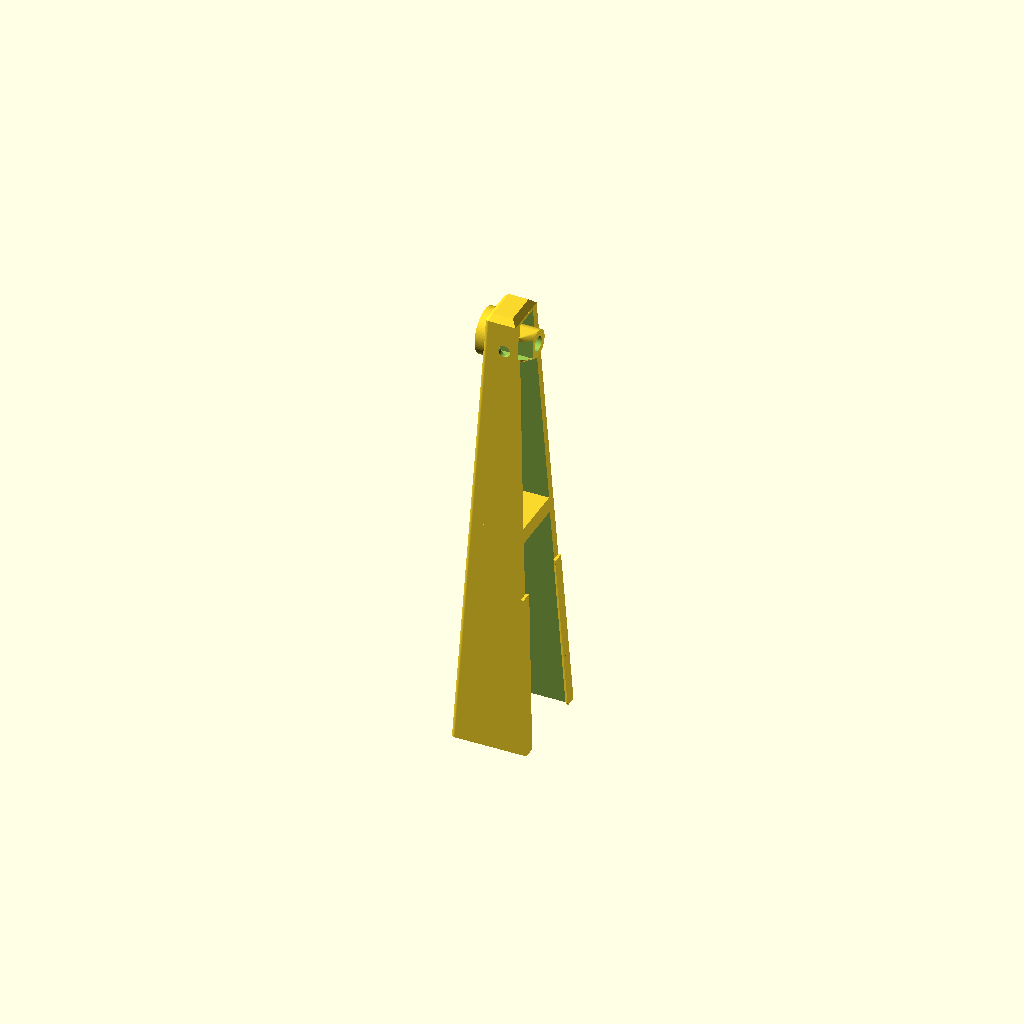
Cell 1 — every parameter at its default value.
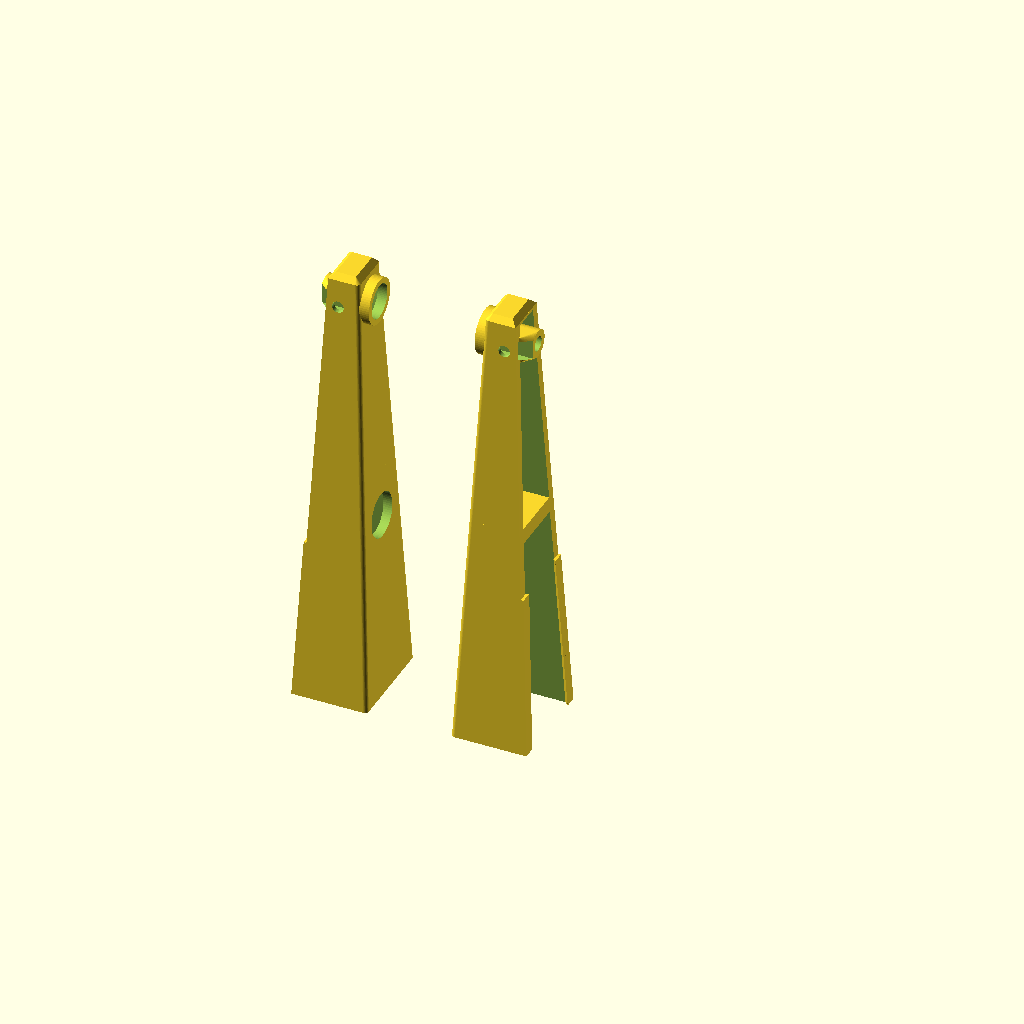
Cell 2 — render_mirrored_piece set to true, the other parameters unchanged.
One fixed orthographic camera (rotation 55°, 0°, 25°; colour scheme Cornfield) for every cell.
The OpenSCAD source (src/pcb-holder-extension.scad):
//==============================================================================
// PCB Holder Extension
//==============================================================================
// Target: Standard PCB holders with ~200x140mm max PCB capacity
// Compatible with:
//   - Noah NH-11E (Amazon B0CY4DRHWK)
//   - Pro's Kit SN-390 (Adafruit 3791)
//
// Function: C-shaped channel that slips onto the arm horizontally from the
//           inner side (toward PCB center). The arm's protruding retainer
//           boss enters through the open outer face. Secured through the
//           original retainer-bolt hole. Extends the arm upward and provides
//           an identical boss + nut pocket at its top so the original
//           spring-loaded PCB bracket and hand screw remount on the extension.
//
// Coordinate system (single piece, "right arm" version):
//   +X = outer side  — OPEN; this is the side the extension slips on from
//   -X = inner side  — closed wall; faces PCB center; carries top boss
//   +Y = front       — closed wall; carries hand-screw through-hole
//   -Y = back        — closed wall; carries hand-screw nut pocket
//   +Z = up          — origin Z = 0 sits at the top face of the arm
//==============================================================================

//==============================================================================
// 1. TARGET HOLDER DIMENSIONS (measured)
//==============================================================================

render_mirrored_piece = false;

// Arm cross-section (tapers linearly bottom -> top over arm_height)
arm_x_bottom = 23.5;   // mm - "front view" width  (left-right, retainer bolt axis)
arm_x_top    = 16;
arm_y_bottom = 30;   // mm - "side view" width   (front-to-back, hand screw axis)
arm_y_top    = 20;
arm_height   = 80;   // mm

// Retainer-bolt hole on the arm
retainer_bolt_hole_d        = 5;     // mm
retainer_bolt_z_from_bottom = 65;    // mm - center of hole, from arm bottom
retainer_boss_od            = 16.5;  // mm - boss OD on the inner side face
retainer_boss_protrude      = 3.5;     // mm - how far the boss sticks toward center

// Hand screw (locks the retainer bolt; threads in from front-or-back face)
hand_screw_thread_d  = 3.85;  // mm - measured at thread crests
hand_screw_nut_af    = 7;     // mm - hex nut, across-flats (M4)
hand_screw_nut_thick = 3.0;   // mm - M4 hex nut typical axial thickness

//==============================================================================
// 2. EXTENSION PARAMETERS
//==============================================================================

extension_height = 80;   // mm - rise above arm top (parameter; tune as needed)
sleeve_depth     = 84;   // mm - how far the sleeve covers the arm from the top
wall_thickness   = 3;    // mm

// Vertical thickness of the sleeve ceiling. Defaults to wall_thickness so
// the ceiling matches the side walls. Increase to lower the ceiling: the
// arm seats deeper into the sleeve, and the lower bolt hole position
// follows automatically (see derived `lower_bolt_z`).
// Example: set to wall_thickness + 2 to lower the ceiling by 2 mm.
sleeve_ceiling_thickness = wall_thickness;   // mm

// Optional manual Z offset for the lower bolt hole, on top of the auto
// position derived from where the arm seats. Positive moves the hole up
// (less negative Z), negative moves it down. Use to fine-tune alignment
// with the actual arm if measurements drift.
lower_bolt_z_tweak = 3.5;   // mm

raise_base_ext_sep_wall = 2.5;

// Trim length of the side walls (+Y, -Y) and the closed -X wall along the
// X axis. Shrinks the outer body width by this amount on the open (+X) side
// only so the -X wall position is preserved and the +X face moves inward.
wall_x_trim      = 3.5;    // mm

// Mirrors original arm: top mounting hole this far below extension top
top_bolt_offset_from_top = 12;

// Boss clearance: hole on the -X wall at lower_bolt_z that lets the arm's
// 15.8 mm boss seat fully through the wall. With wall_thickness < boss
// protrusion, this hole punches all the way through the -X wall.
boss_recess_clearance = -0.45;   // mm - added to OD for slip fit over boss

// Inside boss: cylindrical sleeve on the cavity side of the -X wall around
// the upper bolt hole. Mimics the round wall on the original arm interior —
// reinforces the bolt mount with 3 mm of wall material around the 4 mm hole.
inside_boss_od     = 10;    // mm - OD (3 mm wall around 4 mm bolt hole)
inside_boss_length = 13;     // mm - extent into cavity in +X direction

// Nut holder block: rectangular block adjacent to the inside cyl boss on
// the -Y side. Provides material for the hand-screw nut nook with floor +
// ceiling capture. Overlaps the cylindrical boss so they merge into one
// solid mass.
nut_holder_wall_thickness = 1.5;
nut_holder_x      = inside_boss_length - 4;                                 // mm - X depth into cavity from -X cavity face
nut_holder_y_to   = -6;                                                     // mm - +Y extent (block runs from -Y inner wall to here)
nut_holder_z      = (nut_holder_wall_thickness * 2) + hand_screw_nut_af;    // mm - vertical height (centered on upper_bolt_z)

// Hand-screw nut nook (rectangular slot inside the nut holder block).
// Opens on +X so the nut is loaded through the open outer face during
// assembly. Floor and ceiling within the block capture the nut vertically;
// the slot's -Y wall backs up the nut when the screw is tightened.
nut_nook_x_clear  = 0.5;    // mm - radial clearance past hex AV
nut_nook_y_clear  = 0.2;    // mm - axial clearance past nut thickness
nut_nook_z_clear  = 0.1;    // mm - vertical clearance past hex AF
nut_nook_y_center = -5.5;   // mm - Y of nut center along hand-screw path

// Hand-screw blind hole: enters from -Y, ends just past the bolt axis.
// Does NOT punch through the +Y wall.
hand_screw_blind_overshoot = 0.5;   // mm past bolt axis (into inside boss material)

// External top boss is hollowed into a stubby tube so the PCB bracket's
// round peg can insert into it. Wall thickness is the radial material left
// between the inlet (ID) and the boss OD.
top_boss_wall = 2.1;   // mm - radial wall of the boss tube

// Rounded edges (matches the look of the original arm in the photo):
// - edge_corner_radius rounds the two -X (PCB-facing) vertical edges, the
//   ones running the full sleeve+upper-body height.
// - top_corner_radius adds a chamfer at the very top of the upper body.
// edge_corner_radius must stay smaller than wall_thickness * sqrt(2)/(1+sqrt(2))
// (~1.76 mm at wall_thickness = 3 mm) or the rounded corner cuts past the
// inner cavity wall.
edge_corner_radius = 1.5;   // mm
top_corner_radius  = 2;     // mm

// Top-edge style:
//   false = beveled (single flat chamfer slab — original look)
//   true  = rounded (quarter-circle profile, smooth dome)
// Default: beveled.
use_rounded_top = false;

// Snap-fit lips on the cavity side of the +Y/-Y walls, lower portion of the
// sleeve only. Wedge-shaped: flush with the cavity face at the -X end of
// the wedge, protruding into the cavity by snap_fit_lip at the +X end (the
// open mouth). The +Y/-Y walls flex outward as the arm is pushed past the
// wedge, gripping the arm via interference.
snap_fit_lip      = 1.5;    // mm - inward depth at the lip's +X tip
snap_fit_x_length = 1.5;      // mm - X length of the wedge ramp
snap_fit_z_top    = -25;    // mm - top Z of the lip range (extension coords)

// Wall X extension: where the snap-fit grips are, the +Y and -Y walls
// extend further in the +X direction by this amount, making the walls
// "longer" along X in the snap-fit region. The snap-fit lip wedge follows
// to the new leading edge so the lip is at the extended wall's tip.
snap_fit_wall_x_extend = 1;    // mm - extra X length of the walls in the snap-fit region

//==============================================================================
// 3. TOLERANCES
//==============================================================================

surface_tolerance = 0.0;   // mm - per side, sleeve cavity vs arm
bolt_clearance    = 0.35;  // mm - oversize on bolt through-holes
nut_pocket_depth  = 3;     // mm - hex pocket depth
eps               = 0.01;  // mm - epsilon to avoid coincident faces

//==============================================================================
// 4. RENDER QUALITY
//==============================================================================

$fn = 64;
$fa = 0.5;
$fs = 0.1;

//==============================================================================
// 5. DERIVED DIMENSIONS
//==============================================================================

// Linear interpolation of arm width at a given height (z from arm bottom)
function arm_x_at(z) = arm_x_bottom + (arm_x_top - arm_x_bottom) * z / arm_height;
function arm_y_at(z) = arm_y_bottom + (arm_y_top - arm_y_bottom) * z / arm_height;

// Sleeve inner cavity = arm cross-section + tolerance per side
cavity_x_top = arm_x_top + 2 * surface_tolerance;
cavity_y_top = arm_y_top + 2 * surface_tolerance;
cavity_x_bot = arm_x_at(arm_height - sleeve_depth) + 2 * surface_tolerance;
cavity_y_bot = arm_y_at(arm_height - sleeve_depth) + 2 * surface_tolerance;

// Sleeve outer = cavity + wall on each side
sleeve_x_top = cavity_x_top + 2 * wall_thickness;
sleeve_y_top = cavity_y_top + 2 * wall_thickness;
sleeve_x_bot = cavity_x_bot + 2 * wall_thickness;
sleeve_y_bot = cavity_y_bot + 2 * wall_thickness;

// Upper body continues the arm taper rates above Z = 0.
// Base cavity dimensions match the sleeve cavity at its top (Z = 0) so the
// outer body dimensions match across the sleeve/upper body seam — making
// the exterior continuous (no visible step at Z = 0).
x_taper_rate = (arm_x_bottom - arm_x_top) / arm_height;
y_taper_rate = (arm_y_bottom - arm_y_top) / arm_height;

upper_x_base = arm_x_top + 2 * surface_tolerance;
upper_y_base = arm_y_top + 2 * surface_tolerance;
upper_x_topz = upper_x_base - x_taper_rate * extension_height;
upper_y_topz = upper_y_base - y_taper_rate * extension_height;

upper_outer_x_base = upper_x_base + 2 * wall_thickness;
upper_outer_y_base = upper_y_base + 2 * wall_thickness;
upper_outer_x_topz = upper_x_topz + 2 * wall_thickness;
upper_outer_y_topz = upper_y_topz + 2 * wall_thickness;

// Where the arm's top seats in the sleeve. With a ceiling, the arm stops
// against the underside of the ceiling material at Z = -sleeve_ceiling_thickness.
arm_seat_top_z = -sleeve_ceiling_thickness - raise_base_ext_sep_wall;

// Lower bolt hole Z (in extension coords). The arm's bolt is
// (arm_height - retainer_bolt_z_from_bottom) below the arm's top, so the
// bolt's Z relative to the extension is the seat position minus that offset.
// Add the manual tweak for fine alignment.
lower_bolt_z = arm_seat_top_z
             - (arm_height - retainer_bolt_z_from_bottom)
             + lower_bolt_z_tweak;

// Upper bolt hole Z (mirrors arm geometry, measured from extension top)
upper_bolt_z = extension_height - top_bolt_offset_from_top;

// Upper-section cavity stops wall_thickness below the top to leave a solid
// roof. cap_inner_x/y are the cavity inner dimensions at that capped height.
cavity_top_z = extension_height - wall_thickness;
cap_inner_x  = upper_x_base + (upper_x_topz - upper_x_base) * (cavity_top_z / extension_height);
cap_inner_y  = upper_y_base + (upper_y_topz - upper_y_base) * (cavity_top_z / extension_height);

// Cavity inner dimensions at upper_bolt_z (linear interp from base to cap).
ub_z_frac      = upper_bolt_z / cavity_top_z;
cavity_x_at_ub = upper_x_base + (cap_inner_x - upper_x_base) * ub_z_frac;
cavity_y_at_ub = upper_y_base + (cap_inner_y - upper_y_base) * ub_z_frac + 1;

// Top boss attachment X. Position uses the body's -X face at the TOP of the
// boss's vertical extent (Z = upper_bolt_z + boss_radius), where the upper
// body is narrowest. This guarantees the boss reaches the wall at the top of
// its circle (no gap there); at lower Z the body extends further -X so the
// boss embeds into the wall — a clean union, not a gap.
top_boss_top_z   = upper_bolt_z + retainer_boss_od / 2;
top_boss_x_face  = -(upper_outer_x_base
                     + (upper_outer_x_topz - upper_outer_x_base)
                       * (top_boss_top_z / extension_height)) / 2;

//==============================================================================
// 6. HELPER MODULES
//==============================================================================

// Centered tapered box: hull of two thin centered slabs at z_bot and z_top.
module tapered_box(x_bot, y_bot, x_top, y_top, z_bot, z_top) {
    hull() {
        translate([0, 0, z_bot])
            cube([x_bot, y_bot, eps], center = true);
        translate([0, 0, z_top])
            cube([x_top, y_top, eps], center = true);
    }
}

// Slab of thickness eps with rounded -X corners and sharp +X corners.
// Used as a layer in hull() to build a tapered body whose -X (PCB-facing)
// vertical edges are rounded. The +X side is left sharp because that face
// is open in the C-channel anyway.
module rounded_slab_2d(x, y, r) {
    union() {
        // Main rectangle from -x/2+r to +x/2 in X, full y in Y
        translate([-x/2 + r, -y/2, 0])
            cube([x - r, y, eps]);
        // -X strip between the two rounded corners
        translate([-x/2, -y/2 + r, 0])
            cube([r, y - 2 * r, eps]);
        // Two rounded corners
        translate([-x/2 + r, -y/2 + r, 0])
            cylinder(r = r, h = eps);
        translate([-x/2 + r, +y/2 - r, 0])
            cylinder(r = r, h = eps);
    }
}

// Tapered body with rounded -X vertical edges and an optional top-edge
// treatment. r_corner: vertical-edge radius. r_top: top-edge radius
// (0 = sharp top). The top is either beveled (single flat chamfer) or
// rounded (quarter-circle profile sampled with N slabs hulled together),
// chosen by the global `use_rounded_top` flag.
module rounded_tapered_body(x_bot, y_bot, x_top, y_top, z_bot, z_top,
                            r_corner, r_top = 0) {
    if (r_top > 0) {
        z_round_start = z_top - r_top;
        z_frac        = (z_round_start - z_bot) / (z_top - z_bot);
        x_at_round    = x_bot + (x_top - x_bot) * z_frac;
        y_at_round    = y_bot + (y_top - y_bot) * z_frac;
        union() {
            // Main body up to where the top treatment starts
            hull() {
                translate([0, 0, z_bot])
                    rounded_slab_2d(x_bot, y_bot, r_corner);
                translate([0, 0, z_round_start])
                    rounded_slab_2d(x_at_round, y_at_round, r_corner);
            }
            if (use_rounded_top) {
                // Rounded top cap: quarter-circle profile sampled with N
                // slabs hulled together.
                n_top_samples = 12;
                hull() {
                    for (i = [0 : n_top_samples]) {
                        angle    = (i / n_top_samples) * 90;
                        inset    = r_top * (1 - cos(angle));
                        dz       = r_top * sin(angle);
                        z_sample = z_round_start + dz;
                        x_sample = max(x_at_round - 2 * inset, 2 * r_corner + eps);
                        y_sample = max(y_at_round - 2 * inset, 2 * r_corner + eps);
                        translate([0, 0, z_sample])
                            rounded_slab_2d(x_sample, y_sample, r_corner);
                    }
                }
            } else {
                // Beveled top cap: single flat chamfer slab from the
                // full cross-section at z_round_start to a smaller
                // cross-section at z_top.
                hull() {
                    translate([0, 0, z_round_start])
                        rounded_slab_2d(x_at_round, y_at_round, r_corner);
                    translate([0, 0, z_top])
                        rounded_slab_2d(
                            max(x_at_round - 2 * r_top, 2 * eps),
                            max(y_at_round - 2 * r_top, 2 * eps),
                            max(r_corner - r_top, eps));
                }
            }
        }
    } else {
        hull() {
            translate([0, 0, z_bot])
                rounded_slab_2d(x_bot, y_bot, r_corner);
            translate([0, 0, z_top])
                rounded_slab_2d(x_top, y_top, r_corner);
        }
    }
}

// Hex pocket along +Z, sized across-flats. cylinder($fn=6) is across-vertices,
// so scale by 1/cos(30) to get the desired across-flats dimension.
module hex_pocket(af, depth) {
    cylinder(d = af / cos(30), h = depth, $fn = 6);
}

//==============================================================================
// 7. COMPONENT MODULES
//==============================================================================

// C-shaped tapered channel over the arm top portion.
// Outer hull: Z = -sleeve_depth to Z = 0.
// Inner cavity is hollowed out AND extended outward in +X to remove the
// entire +X wall, leaving three walls (-X, +Y, -Y) plus the closed top cap.
// The arm and its protruding boss enter through the open +X side.
module sleeve_shell() {
    difference() {
        // Outer trimmed by wall_x_trim on the +X side (the open side).
        // Width is reduced and the body shifted -X by half the trim, keeping
        // the -X wall position unchanged. -X vertical edges are rounded.
        translate([-wall_x_trim / 2, 0, 0])
            rounded_tapered_body(sleeve_x_bot - wall_x_trim, sleeve_y_bot,
                                 sleeve_x_top - wall_x_trim, sleeve_y_top,
                                 -sleeve_depth, 0,
                                 edge_corner_radius);
        // Cavity, shifted +X by wall_thickness so it punches the +X wall
        // entirely while leaving the -X wall intact at full thickness.
        // Cavity stops wall_thickness below the top of the sleeve so the
        // top of the sleeve becomes a horizontal ceiling (also acts as the
        // floor for the upper body interior). The arm seats with its top
        // against this ceiling at Z = -wall_thickness.
        translate([wall_thickness, 0, 0])
            tapered_box(cavity_x_bot + 2 * wall_thickness, cavity_y_bot,
                        cavity_x_top + 2 * wall_thickness, cavity_y_top,
                        -sleeve_depth - eps, arm_seat_top_z);
    }
}

// C-shaped tapered post above Z = 0. Same open-on-+X channel as the sleeve,
// extended upward by extension_height. Walls remain on -X, +Y, -Y, plus a
// solid top cap of wall_thickness sealing the top.
module upper_body() {
    difference() {
        // Outer trimmed by wall_x_trim on the +X side (the open side).
        // Same trim+shift pattern as sleeve_shell, preserving -X wall position.
        // -X vertical edges rounded; top edges chamfered.
        translate([-wall_x_trim / 2, 0, 0])
            rounded_tapered_body(upper_outer_x_base - wall_x_trim, upper_outer_y_base,
                                 upper_outer_x_topz - wall_x_trim, upper_outer_y_topz,
                                 0, extension_height,
                                 edge_corner_radius, top_corner_radius);
        // Cavity, open on +X, sealed at the top by wall_thickness.
        translate([wall_thickness, 0, 0])
            tapered_box(upper_x_base + 2 * wall_thickness, upper_y_base,
                        cap_inner_x + 2 * wall_thickness, cap_inner_y,
                        0 - eps, cavity_top_z);
    }
}

// Inside cylindrical boss: round wall around the upper bolt hole on the
// cavity side of the -X wall. Sits coaxial with the bolt hole; will be cut
// open by upper_bolt_hole() to form a sleeve.
module inside_cyl_boss() {
    cavity_x_face = -cavity_x_at_ub / 2;
    translate([cavity_x_face, 0, upper_bolt_z])
        rotate([0, 90, 0])
            cylinder(d = inside_boss_od, h = inside_boss_length);
}

// Nut holder: rectangular block on the -Y side of the inside cyl boss, hosts
// the captive hand-screw nut. Overlaps the cylindrical boss so the two merge.
module nut_holder() {
    cavity_x_face = -cavity_x_at_ub / 2;
    cavity_y_face = -cavity_y_at_ub / 2;
    by_size  = nut_holder_y_to - cavity_y_face;
    bx_center = cavity_x_face + nut_holder_x / 2;
    by_center = ((cavity_y_face + nut_holder_y_to) / 2);
    translate([bx_center, by_center, upper_bolt_z])
        cube([nut_holder_x, by_size, nut_holder_z], center = true);
}

// Boss on the inner side face (-X side) at the upper bolt height.
// Matches the original arm boss so the PCB bracket can remount here.
// Positioned at top_boss_x_face — the body's -X face at the TOP of the boss
// circle — so the boss reaches the body all the way around its perimeter
// despite the upper-body taper.
module top_boss() {
    translate([top_boss_x_face, 0, upper_bolt_z])
        rotate([0, -90, 0])
            cylinder(d = retainer_boss_od, h = retainer_boss_protrude);
}

// Top boss inlet: hollows the external boss into a tube (stubby pipe) so
// the PCB bracket's round peg can insert into it. Cuts a cylindrical pocket
// through the full boss protrusion, stopping at top_boss_x_face (the boss's
// inner attachment plane). The wall material behind the inlet stays intact
// and continues to carry the bolt hole.
module top_boss_inlet() {
    inlet_id = retainer_boss_od - 2 * top_boss_wall;
    translate([top_boss_x_face - retainer_boss_protrude - eps, 0, upper_bolt_z])
        rotate([0, 90, 0])
            cylinder(d = inlet_id, h = retainer_boss_protrude + eps);
}

// Wall +X extension on one Y wall: in the snap-fit Z range, adds wall
// material from the regular wall +X edge outward (+X) by snap_fit_wall_x_extend.
// Material is at full wall thickness (between cavity_y face and outer_y face).
module snap_fit_wall_extension(y_sign) {
    z_bot       = -sleeve_depth;
    z_top       = snap_fit_z_top;
    z_frac_top  = (z_top + sleeve_depth) / sleeve_depth;

    sleeve_x_at_top = sleeve_x_bot + (sleeve_x_top - sleeve_x_bot) * z_frac_top;
    sleeve_y_at_top = sleeve_y_bot + (sleeve_y_top - sleeve_y_bot) * z_frac_top;
    cavity_y_at_top = cavity_y_bot + (cavity_y_top - cavity_y_bot) * z_frac_top;

    // Regular wall +X edge (without extension)
    x_reg_top = sleeve_x_at_top / 2 - wall_x_trim;
    x_reg_bot = sleeve_x_bot     / 2 - wall_x_trim;
    // Extended wall +X edge
    x_ext_top = x_reg_top + snap_fit_wall_x_extend;
    x_ext_bot = x_reg_bot + snap_fit_wall_x_extend;

    // Wall material spans the cavity face to the outer face
    cy_face_top = y_sign * cavity_y_at_top / 2;
    cy_face_bot = y_sign * cavity_y_bot    / 2;
    oy_face_top = y_sign * sleeve_y_at_top / 2;
    oy_face_bot = y_sign * sleeve_y_bot    / 2;

    // Rectangle in XY: from x_reg to x_ext in X, from cavity_y to outer_y in Y.
    // Vertex order chosen so the polygon is CCW for either y_sign.
    poly_bot = (y_sign > 0)
        ? [[x_reg_bot, cy_face_bot], [x_ext_bot, cy_face_bot],
           [x_ext_bot, oy_face_bot], [x_reg_bot, oy_face_bot]]
        : [[x_reg_bot, cy_face_bot], [x_reg_bot, oy_face_bot],
           [x_ext_bot, oy_face_bot], [x_ext_bot, cy_face_bot]];
    poly_top = (y_sign > 0)
        ? [[x_reg_top, cy_face_top], [x_ext_top, cy_face_top],
           [x_ext_top, oy_face_top], [x_reg_top, oy_face_top]]
        : [[x_reg_top, cy_face_top], [x_reg_top, oy_face_top],
           [x_ext_top, oy_face_top], [x_ext_top, cy_face_top]];

    hull() {
        translate([0, 0, z_bot])
            linear_extrude(height = eps)
                polygon(poly_bot);
        translate([0, 0, z_top])
            linear_extrude(height = eps)
                polygon(poly_top);
    }
}

// Snap-fit lip wedge on one Y wall (y_sign = +1 for +Y wall, -1 for -Y wall).
// Triangular wedge in XY: flush with the cavity face at the -X end of the
// wedge, protruding inward by snap_fit_lip at the +X tip (the open mouth).
// Hulled between two slabs at z_bot_lip and z_top_lip so it follows the
// cavity Y taper across its Z range.
module snap_fit_lip_wedge(y_sign) {
    z_bot_lip  = -sleeve_depth;
    z_top_lip  = snap_fit_z_top;
    z_frac_top = (z_top_lip + sleeve_depth) / sleeve_depth;

    cavity_y_at_top = cavity_y_bot + (cavity_y_top - cavity_y_bot) * z_frac_top;
    sleeve_x_at_top = sleeve_x_bot + (sleeve_x_top - sleeve_x_bot) * z_frac_top;

    // +X tip uses the EXTENDED wall edge so the lip ends at the new leading
    // edge of the wall (matching snap_fit_wall_extension).
    x_max_top = sleeve_x_at_top / 2 - wall_x_trim + snap_fit_wall_x_extend;
    x_max_bot = sleeve_x_bot     / 2 - wall_x_trim + snap_fit_wall_x_extend;

    cy_face_top = y_sign * cavity_y_at_top / 2;
    cy_face_bot = y_sign * cavity_y_bot    / 2;

    lip_in_top = cy_face_top - y_sign * snap_fit_lip;
    lip_in_bot = cy_face_bot - y_sign * snap_fit_lip;

    x_min_top = x_max_top - snap_fit_x_length;
    x_min_bot = x_max_bot - snap_fit_x_length;

    // Triangle vertex order chosen so the polygon is CCW for either y_sign,
    // so linear_extrude treats it as a solid (not a hole).
    triangle_bot = (y_sign > 0)
        ? [[x_min_bot, cy_face_bot], [x_max_bot, lip_in_bot], [x_max_bot, cy_face_bot]]
        : [[x_min_bot, cy_face_bot], [x_max_bot, cy_face_bot], [x_max_bot, lip_in_bot]];
    triangle_top = (y_sign > 0)
        ? [[x_min_top, cy_face_top], [x_max_top, lip_in_top], [x_max_top, cy_face_top]]
        : [[x_min_top, cy_face_top], [x_max_top, cy_face_top], [x_max_top, lip_in_top]];

    hull() {
        translate([0, 0, z_bot_lip])
            linear_extrude(height = eps)
                polygon(triangle_bot);
        translate([0, 0, z_top_lip])
            linear_extrude(height = eps)
                polygon(triangle_top);
    }
}

//==============================================================================
// 8. SUBTRACTIONS (holes + nut pockets)
//==============================================================================

// Boss clearance hole through the -X wall at lower_bolt_z.
// Sized to let the arm's 15.8 mm boss seat fully through the wall as the
// extension is pressed onto the arm from the inside. The boss tip will
// protrude slightly past the -X face (boss is 4 mm, wall is 3 mm).
// The bolt threads through the boss + arm; the user holds an M4 nut against
// the arm's outer face, which is accessible through the open +X side.
//
// The cylinder is centered at X = 0 and made longer than the full sleeve
// width so it punches the -X wall cleanly at every Z within its vertical
// extent (the sleeve tapers, so a per-Z fit would leave thin slivers at the
// top/bottom of the boss cut). The +X half passes through open cavity.
module lower_mount_subtractions() {
    translate([0, 0, lower_bolt_z])
        rotate([0, 90, 0])
            cylinder(d = retainer_boss_od + boss_recess_clearance,
                     h = sleeve_x_bot * 2,
                     center = true);
}

// Upper bolt hole: through the top boss, the upper body, AND the inside
// cylindrical boss on the cavity side. The inside boss's +X tip can reach
// further out than the body's +X face once the upper body has tapered narrow
// (large extension_height), so the far end is taken as the max of the two.
module upper_bolt_hole() {
    z_frac = upper_bolt_z / extension_height;
    x_outer_half =
        (upper_outer_x_base + (upper_outer_x_topz - upper_outer_x_base) * z_frac) / 2;
    inside_boss_tip_x = -cavity_x_at_ub / 2 + inside_boss_length;
    start_x = -x_outer_half - retainer_boss_protrude - eps;
    end_x   = max(x_outer_half, inside_boss_tip_x) + eps;
    L = end_x - start_x;
    translate([start_x, 0, upper_bolt_z])
        rotate([0, 90, 0])
            cylinder(d = retainer_bolt_hole_d + bolt_clearance, h = L);
}

// Hand-screw blind hole along Y at upper_bolt_z. Enters from -Y outer face,
// passes through -Y wall, captive nut, cavity material, and into the inside
// cylindrical boss. Stops just past the bolt axis so the screw tip presses
// on the retainer bolt. Does NOT punch through to +Y — blind on +Y side.
//
// Start uses the worst-case -Y face position (at Z = 0 base of upper body,
// where the body is widest) so the hole punches cleanly at every Z within
// its vertical range despite the upper-body taper.
module hand_screw_subtractions() {
    start_y = -upper_outer_y_base / 2 - eps;
    end_y   = hand_screw_blind_overshoot;
    translate([0, start_y, upper_bolt_z])
        rotate([-90, 0, 0])
            cylinder(d = hand_screw_thread_d + bolt_clearance,
                     h = end_y - start_y);
}

// Nut nook: rectangular slot inside the inside boss, holding the hand-screw
// hex nut. Open on +X (extends well past the +X face of the body so the nut
// is loaded from outside through the open cavity). Floor and ceiling within
// the boss block capture the nut vertically; the slot's -Y end backs up the
// nut axially when the screw is tightened.
module nut_nook_subtraction() {
    nut_av = hand_screw_nut_af / cos(30);
    nx = nut_av                + 2 * nut_nook_x_clear;   // X: hex AV + clearance
    ny = hand_screw_nut_thick  + 2 * nut_nook_y_clear;   // Y: nut thickness + clearance
    nz = hand_screw_nut_af     + 2 * nut_nook_z_clear;   // Z: hex AF + clearance

    // Slot extends from -nx/2 (deepest into block) to well past the +X face
    // of the body so it is fully open on +X.
    slot_x_min = -nx / 2;
    slot_x_far = upper_outer_x_base / 2 + 20;
    slot_x_size  = slot_x_far - slot_x_min;
    slot_x_center = (slot_x_min + slot_x_far) / 2;

    translate([slot_x_center, nut_nook_y_center, upper_bolt_z])
        cube([slot_x_size, ny, nz], center = true);
}

//==============================================================================
// 9. TOP-LEVEL EXTENSION PIECE
//==============================================================================

module extension_piece() {
    difference() {
        union() {
            sleeve_shell();
            upper_body();
            top_boss();
            // Hull blends the rectangular nut holder block into the
            // cylindrical inside boss so the exterior transitions smoothly
            // (no sharp 90° corner between block and cylinder). The
            // interior nut nook and bolt hole are still subtracted below,
            // so the rectangular nut pocket is preserved.
            hull() {
                inside_cyl_boss();
                nut_holder();
            }
            snap_fit_lip_wedge(+1);
            snap_fit_lip_wedge(-1);
            snap_fit_wall_extension(+1);
            snap_fit_wall_extension(-1);
        }
        lower_mount_subtractions();
        upper_bolt_hole();
        top_boss_inlet();
        hand_screw_subtractions();
        nut_nook_subtraction();
    }
}

//==============================================================================
// 10. ASSEMBLY
//==============================================================================
// Renders both pieces side by side. For printing, render extension_piece()
// alone and duplicate / mirror in the slicer, or comment out one branch.
//==============================================================================

assembly_gap = 60;  // mm - visual separation in preview

module assembly() {
    translate([assembly_gap / 2, 0, 0])
        extension_piece();

    if (render_mirrored_piece)
        translate([-assembly_gap / 2, 0, 0])
            mirror([1, 0, 0])
                extension_piece();
}

assembly();
Parameter table extracted from the source (name, type, default, range or options):
render_mirrored_piece: bool, default false
arm_x_bottom: number, default 23.5
arm_x_top: number, default 16
arm_y_bottom: number, default 30
arm_y_top: number, default 20
arm_height: number, default 80
retainer_bolt_hole_d: number, default 5
retainer_bolt_z_from_bottom: number, default 65
retainer_boss_od: number, default 16.5
retainer_boss_protrude: number, default 3.5
hand_screw_thread_d: number, default 3.85
hand_screw_nut_af: number, default 7
hand_screw_nut_thick: number, default 3
extension_height: number, default 80
sleeve_depth: number, default 84
wall_thickness: number, default 3
lower_bolt_z_tweak: number, default 3.5
raise_base_ext_sep_wall: number, default 2.5
wall_x_trim: number, default 3.5
top_bolt_offset_from_top: number, default 12
boss_recess_clearance: number, default -0.45
inside_boss_od: number, default 10
inside_boss_length: number, default 13
nut_holder_wall_thickness: number, default 1.5
nut_holder_y_to: number, default -6
nut_nook_x_clear: number, default 0.5
nut_nook_y_clear: number, default 0.2
nut_nook_z_clear: number, default 0.1
nut_nook_y_center: number, default -5.5
hand_screw_blind_overshoot: number, default 0.5
top_boss_wall: number, default 2.1
edge_corner_radius: number, default 1.5
top_corner_radius: number, default 2
use_rounded_top: bool, default false
snap_fit_lip: number, default 1.5
snap_fit_x_length: number, default 1.5
snap_fit_z_top: number, default -25
snap_fit_wall_x_extend: number, default 1
surface_tolerance: number, default 0
bolt_clearance: number, default 0.35
nut_pocket_depth: number, default 3
eps: number, default 0.01
